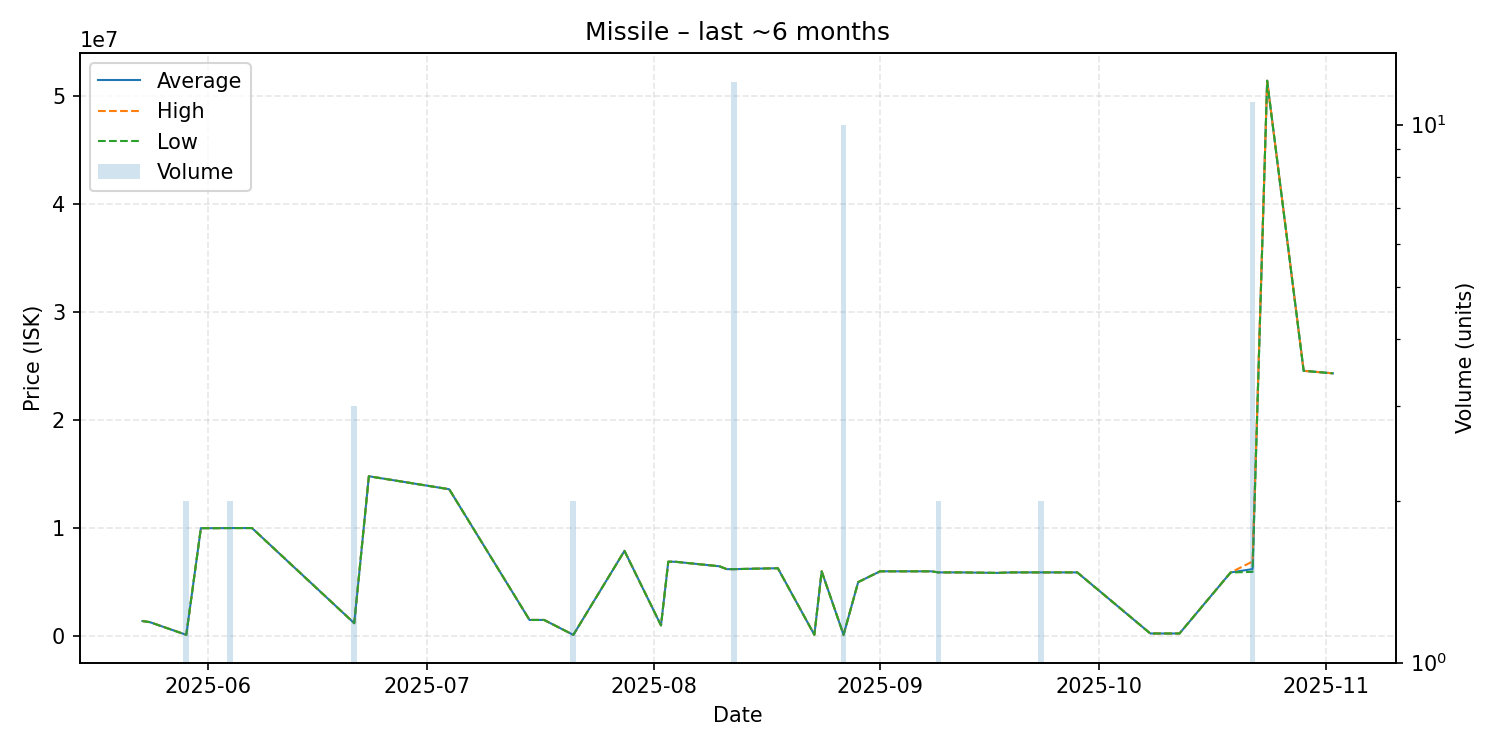

Values plotted in this chart, from the file beside it:
date, average, highest, lowest, order_count, volume
2025-05-23, 1400000, 1400000, 1400000, 1, 1
2025-05-24, 1300000, 1300000, 1300000, 1, 1
2025-05-29, 125500, 130000, 121000, 2, 2
2025-05-31, 9990000, 9990000, 9990000, 1, 1
2025-06-02, 9990000, 9990000, 9990000, 1, 1
2025-06-04, 9999500, 10000000, 9999000, 2, 2
2025-06-07, 10000000, 10000000, 10000000, 1, 1
2025-06-21, 1201000, 1201000, 1201000, 2, 3
2025-06-23, 14790000, 14790000, 14790000, 1, 1
2025-07-04, 13590000, 13590000, 13590000, 1, 1
2025-07-15, 1502000, 1502000, 1502000, 1, 1
2025-07-17, 1500000, 1500000, 1500000, 1, 1
2025-07-21, 121100, 121100, 121100, 1, 2
2025-07-28, 7889000, 7889000, 7889000, 1, 1
2025-08-02, 1000000, 1000000, 1000000, 1, 1
2025-08-03, 6890000, 6890000, 6890000, 1, 1
2025-08-04, 6880000, 6880000, 6880000, 1, 1
2025-08-10, 6464000, 6464000, 6464000, 1, 1
2025-08-11, 6200000, 6200000, 6200000, 1, 1
2025-08-12, 6199917, 6200000, 6199000, 2, 12
2025-08-18, 6286000, 6286000, 6286000, 1, 1
2025-08-23, 130100, 130100, 130100, 1, 1
2025-08-24, 5999000, 5999000, 5999000, 1, 1
2025-08-27, 130090, 130100, 130000, 2, 10
2025-08-29, 5000000, 5000000, 5000000, 1, 1
2025-09-01, 5999000, 5999000, 5999000, 1, 1
2025-09-08, 5999000, 5999000, 5999000, 1, 1
2025-09-09, 5899000, 5899000, 5899000, 1, 2
2025-09-12, 5899000, 5899000, 5899000, 1, 1
2025-09-17, 5850000, 5850000, 5850000, 1, 1
2025-09-19, 5899000, 5899000, 5899000, 1, 1
2025-09-23, 5899000, 5899000, 5899000, 1, 2
2025-09-25, 5899000, 5899000, 5899000, 1, 1
2025-09-28, 5899000, 5899000, 5899000, 1, 1
2025-10-08, 250000, 250000, 250000, 1, 1
2025-10-12, 250000, 250000, 250000, 1, 1
2025-10-19, 5892000, 5892000, 5892000, 1, 1
2025-10-22, 6206091, 6900000, 5946000, 4, 11
2025-10-24, 51370000, 51370000, 51370000, 1, 1
2025-10-29, 24540000, 24540000, 24540000, 1, 1
2025-11-02, 24310000, 24310000, 24310000, 1, 1
